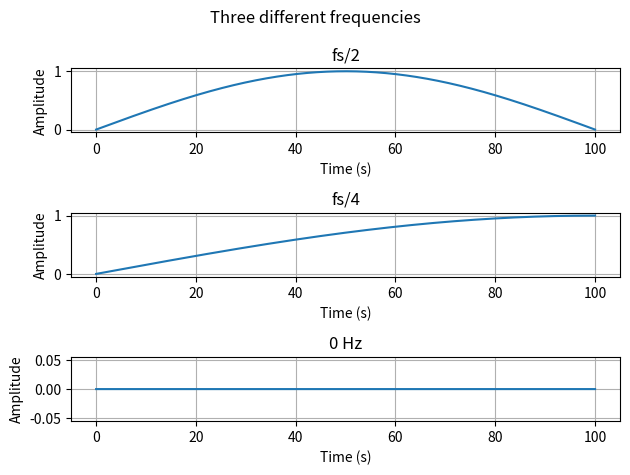

Write Python code to recreate this figure. (Note: this script raises an exception after producing the figure.)
import numpy as np
import matplotlib.pyplot as plt

start = 0
end = 100
nr_samples = 42_100

a = 1
axis = np.linspace(start, end, nr_samples)
fs = 1 / (end - start)

f = [fs / 2, fs / 4, 0]

sinus = [np.sin(2 * np.pi * fq * axis) for fq in f]

plt.figure()
plt.suptitle("Three different frequencies")

plt.subplot(3, 1, 1)
plt.plot(axis, sinus[0])
plt.title("fs/2")
plt.xlabel("Time (s)")
plt.ylabel("Amplitude")
plt.grid(True)

plt.subplot(3, 1, 2)
plt.plot(axis, sinus[1])
plt.title("fs/4")
plt.xlabel("Time (s)")
plt.ylabel("Amplitude")
plt.grid(True)

plt.subplot(3, 1, 3)
plt.plot(axis, sinus[2])
plt.title("0 Hz")
plt.xlabel("Time (s)")
plt.ylabel("Amplitude")
plt.grid(True)

plt.tight_layout()
plt.savefig(fname="./plots/different_frequencies.pdf", format="pdf")

plt.show()